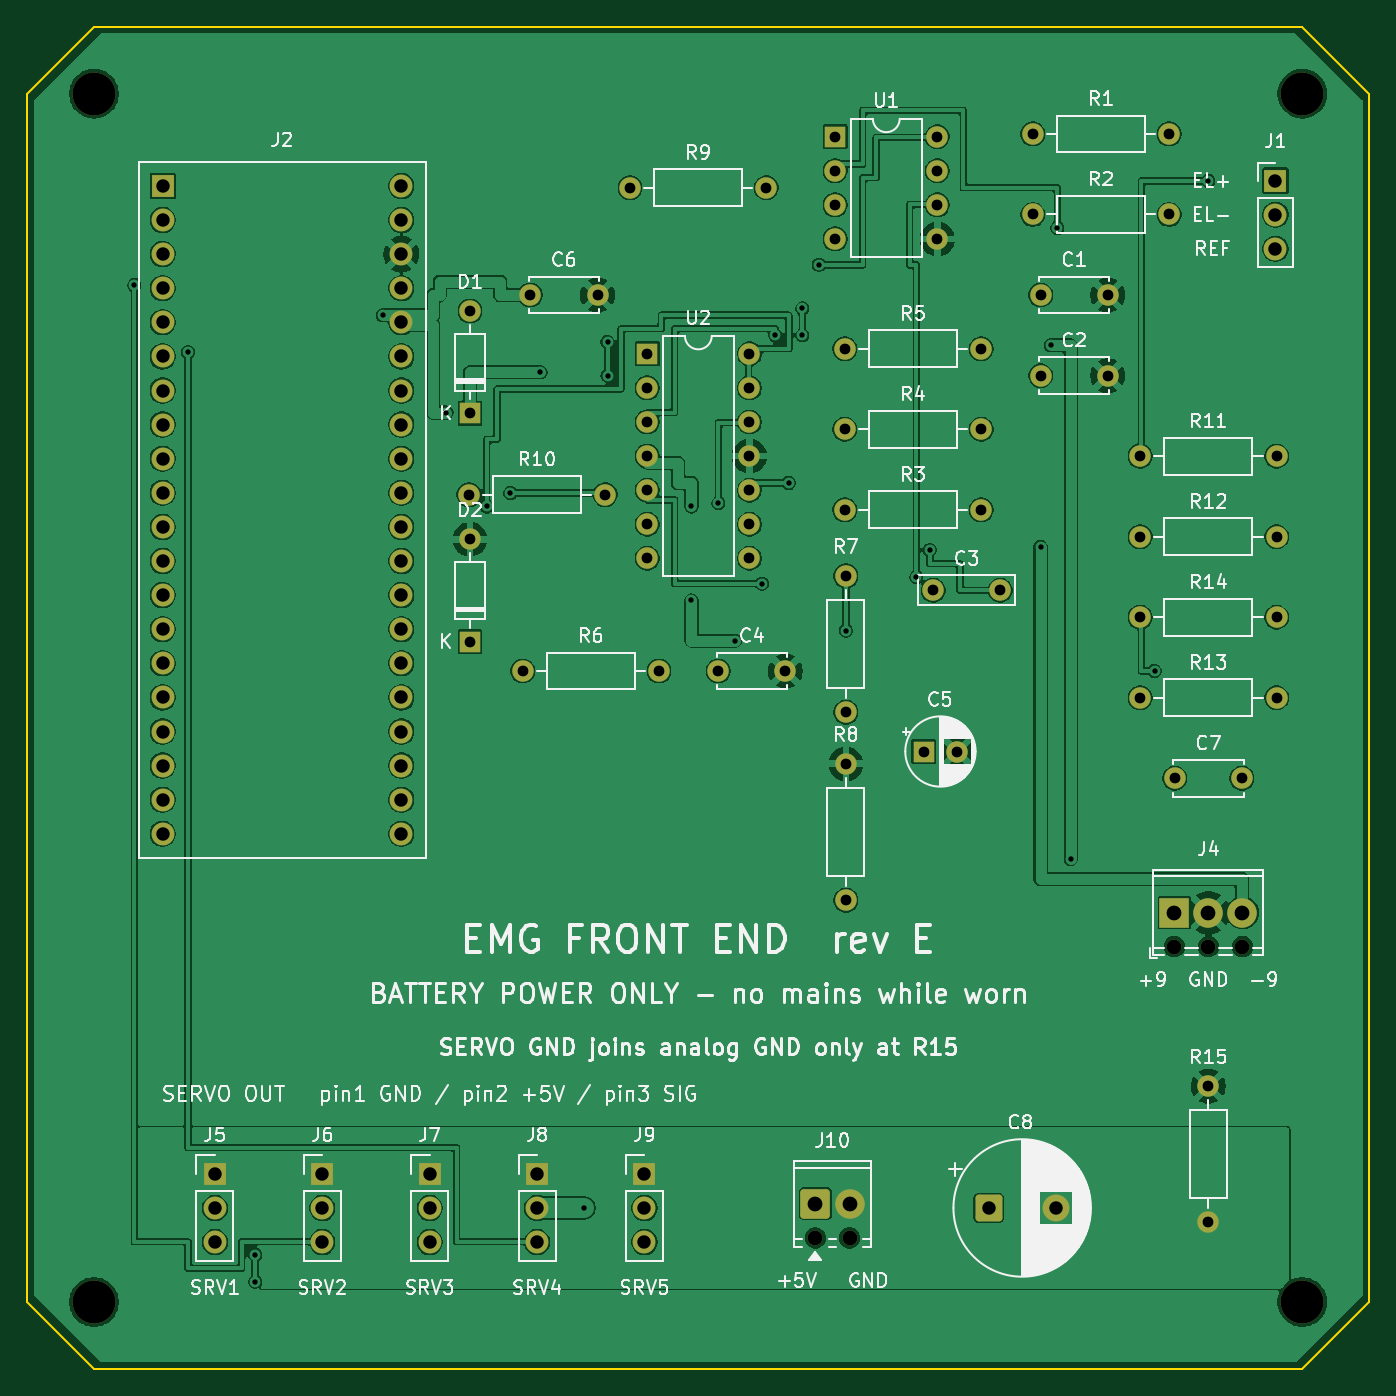
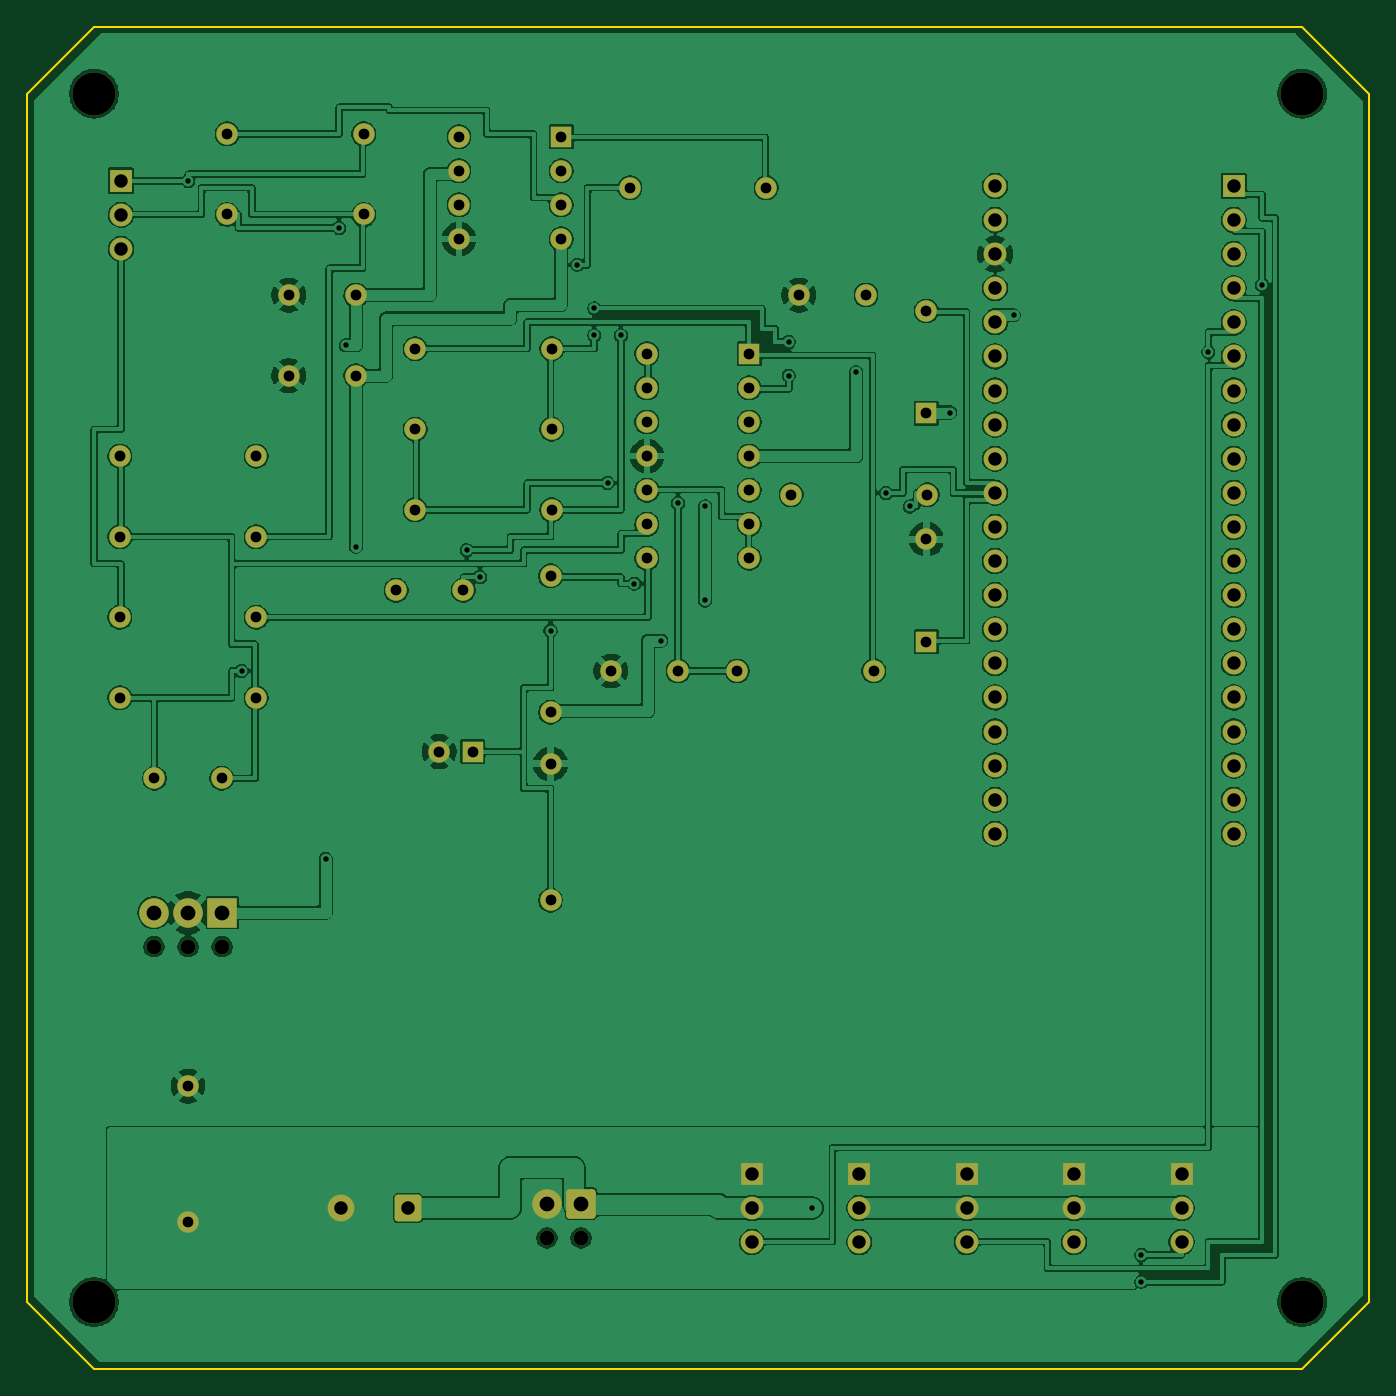
Circuit board: 10 layer files. Board 100.0 x 100.0 mm.
- bottom_copper: emg-B_Cu.gbl (396602 bytes)
- bottom_mask: emg-B_Mask.gbs (5932 bytes)
- paste: emg-B_Paste.gbp (448 bytes)
- bottom_silk: emg-B_Silkscreen.gbo (449 bytes)
- outline: emg-Edge_Cuts.gm1 (802 bytes)
- top_copper: emg-F_Cu.gtl (352523 bytes)
- top_mask: emg-F_Mask.gts (5932 bytes)
- paste: emg-F_Paste.gtp (448 bytes)
- top_silk: emg-F_Silkscreen.gto (130813 bytes)
- drill: emg.drl (2947 bytes)

=== bottom_copper: emg-B_Cu.gbl (396602 bytes, source omitted) ===
=== bottom_mask: emg-B_Mask.gbs (5932 bytes, source omitted) ===
=== paste: emg-B_Paste.gbp ===
%TF.GenerationSoftware,KiCad,Pcbnew,10.0.4*%
%TF.CreationDate,2026-08-05T00:01:44+01:00*%
%TF.ProjectId,emg,656d672e-6b69-4636-9164-5f7063625858,rev?*%
%TF.SameCoordinates,Original*%
%TF.FileFunction,Paste,Bot*%
%TF.FilePolarity,Positive*%
%FSLAX46Y46*%
G04 Gerber Fmt 4.6, Leading zero omitted, Abs format (unit mm)*
G04 Created by KiCad (PCBNEW 10.0.4) date 2026-08-05 00:01:44*
%MOMM*%
%LPD*%
G01*
G04 APERTURE LIST*
G04 APERTURE END LIST*
M02*

=== bottom_silk: emg-B_Silkscreen.gbo ===
%TF.GenerationSoftware,KiCad,Pcbnew,10.0.4*%
%TF.CreationDate,2026-08-05T00:01:44+01:00*%
%TF.ProjectId,emg,656d672e-6b69-4636-9164-5f7063625858,rev?*%
%TF.SameCoordinates,Original*%
%TF.FileFunction,Legend,Bot*%
%TF.FilePolarity,Positive*%
%FSLAX46Y46*%
G04 Gerber Fmt 4.6, Leading zero omitted, Abs format (unit mm)*
G04 Created by KiCad (PCBNEW 10.0.4) date 2026-08-05 00:01:44*
%MOMM*%
%LPD*%
G01*
G04 APERTURE LIST*
G04 APERTURE END LIST*
M02*

=== outline: emg-Edge_Cuts.gm1 ===
%TF.GenerationSoftware,KiCad,Pcbnew,10.0.4*%
%TF.CreationDate,2026-08-05T00:01:44+01:00*%
%TF.ProjectId,emg,656d672e-6b69-4636-9164-5f7063625858,rev?*%
%TF.SameCoordinates,Original*%
%TF.FileFunction,Profile,NP*%
%FSLAX46Y46*%
G04 Gerber Fmt 4.6, Leading zero omitted, Abs format (unit mm)*
G04 Created by KiCad (PCBNEW 10.0.4) date 2026-08-05 00:01:44*
%MOMM*%
%LPD*%
G01*
G04 APERTURE LIST*
%TA.AperFunction,Profile*%
%ADD10C,0.150000*%
%TD*%
G04 APERTURE END LIST*
D10*
X0Y-5000000D02*
X5000000Y0D01*
X0Y-95000000D02*
X0Y-5000000D01*
X5000000Y0D02*
X95000000Y0D01*
X5000000Y-100000000D02*
X0Y-95000000D01*
X95000000Y0D02*
X100000000Y-5000000D01*
X95000000Y-100000000D02*
X5000000Y-100000000D01*
X100000000Y-5000000D02*
X100000000Y-95000000D01*
X100000000Y-95000000D02*
X95000000Y-100000000D01*
M02*

=== top_copper: emg-F_Cu.gtl (352523 bytes, source omitted) ===
=== top_mask: emg-F_Mask.gts ===
%TF.GenerationSoftware,KiCad,Pcbnew,10.0.4*%
%TF.CreationDate,2026-08-05T00:01:44+01:00*%
%TF.ProjectId,emg,656d672e-6b69-4636-9164-5f7063625858,rev?*%
%TF.SameCoordinates,Original*%
%TF.FileFunction,Soldermask,Top*%
%TF.FilePolarity,Negative*%
%FSLAX46Y46*%
G04 Gerber Fmt 4.6, Leading zero omitted, Abs format (unit mm)*
G04 Created by KiCad (PCBNEW 10.0.4) date 2026-08-05 00:01:44*
%MOMM*%
%LPD*%
G01*
G04 APERTURE LIST*
G04 Aperture macros list*
%AMRoundRect*
0 Rectangle with rounded corners*
0 $1 Rounding radius*
0 $2 $3 $4 $5 $6 $7 $8 $9 X,Y pos of 4 corners*
0 Add a 4 corners polygon primitive as box body*
4,1,4,$2,$3,$4,$5,$6,$7,$8,$9,$2,$3,0*
0 Add four circle primitives for the rounded corners*
1,1,$1+$1,$2,$3*
1,1,$1+$1,$4,$5*
1,1,$1+$1,$6,$7*
1,1,$1+$1,$8,$9*
0 Add four rect primitives between the rounded corners*
20,1,$1+$1,$2,$3,$4,$5,0*
20,1,$1+$1,$4,$5,$6,$7,0*
20,1,$1+$1,$6,$7,$8,$9,0*
20,1,$1+$1,$8,$9,$2,$3,0*%
G04 Aperture macros list end*
%ADD10C,1.600000*%
%ADD11C,3.200000*%
%ADD12R,1.600000X1.600000*%
%ADD13O,1.600000X1.600000*%
%ADD14R,1.700000X1.700000*%
%ADD15C,1.700000*%
%ADD16C,1.100000*%
%ADD17RoundRect,0.249999X-0.850001X-0.850001X0.850001X-0.850001X0.850001X0.850001X-0.850001X0.850001X0*%
%ADD18C,2.200000*%
%ADD19O,1.700000X1.700000*%
%ADD20R,2.200000X2.200000*%
%ADD21RoundRect,0.250000X-0.750000X-0.750000X0.750000X-0.750000X0.750000X0.750000X-0.750000X0.750000X0*%
%ADD22C,2.000000*%
G04 APERTURE END LIST*
D10*
%TO.C,C4*%
X51500000Y-48000000D03*
X56500000Y-48000000D03*
%TD*%
%TO.C,C2*%
X75500000Y-26000000D03*
X80500000Y-26000000D03*
%TD*%
D11*
%TO.C,H3*%
X5000000Y-95000000D03*
%TD*%
D12*
%TO.C,C5*%
X66794887Y-54000000D03*
D10*
X69294887Y-54000000D03*
%TD*%
%TO.C,R3*%
X60920000Y-36000000D03*
D13*
X71080000Y-36000000D03*
%TD*%
D14*
%TO.C,J9*%
X46000000Y-85460000D03*
D15*
X46000000Y-88000000D03*
X46000000Y-90540000D03*
%TD*%
D10*
%TO.C,R7*%
X61000000Y-51080000D03*
D13*
X61000000Y-40920000D03*
%TD*%
D12*
%TO.C,D1*%
X33000000Y-28810000D03*
D13*
X33000000Y-21190000D03*
%TD*%
D10*
%TO.C,R9*%
X44920000Y-12000000D03*
D13*
X55080000Y-12000000D03*
%TD*%
D10*
%TO.C,R12*%
X82920000Y-38000000D03*
D13*
X93080000Y-38000000D03*
%TD*%
D10*
%TO.C,R13*%
X82920000Y-50000000D03*
D13*
X93080000Y-50000000D03*
%TD*%
D10*
%TO.C,C1*%
X75500000Y-20000000D03*
X80500000Y-20000000D03*
%TD*%
%TO.C,C6*%
X37500000Y-20000000D03*
X42500000Y-20000000D03*
%TD*%
D11*
%TO.C,H4*%
X95000000Y-95000000D03*
%TD*%
D14*
%TO.C,J2*%
X10110000Y-11870000D03*
D15*
X10110000Y-14410000D03*
X10110000Y-16950000D03*
X10110000Y-19490000D03*
X10110000Y-22030000D03*
X10110000Y-24570000D03*
X10110000Y-27110000D03*
X10110000Y-29650000D03*
X10110000Y-32190000D03*
X10110000Y-34730000D03*
X10110000Y-37270000D03*
X10110000Y-39810000D03*
X10110000Y-42350000D03*
X10110000Y-44890000D03*
X10110000Y-47430000D03*
X10110000Y-49970000D03*
X10110000Y-52510000D03*
X10110000Y-55050000D03*
X10110000Y-57590000D03*
X10110000Y-60130000D03*
X27890000Y-60130000D03*
X27890000Y-57590000D03*
X27890000Y-55050000D03*
X27890000Y-52510000D03*
X27890000Y-49970000D03*
X27890000Y-47430000D03*
X27890000Y-44890000D03*
X27890000Y-42350000D03*
X27890000Y-39810000D03*
X27890000Y-37270000D03*
X27890000Y-34730000D03*
X27890000Y-32190000D03*
X27890000Y-29650000D03*
X27890000Y-27110000D03*
X27890000Y-24570000D03*
X27890000Y-22030000D03*
X27890000Y-19490000D03*
X27890000Y-16950000D03*
X27890000Y-14410000D03*
X27890000Y-11870000D03*
%TD*%
D10*
%TO.C,C3*%
X67500000Y-42000000D03*
X72500000Y-42000000D03*
%TD*%
D14*
%TO.C,J5*%
X14000000Y-85460000D03*
D15*
X14000000Y-88000000D03*
X14000000Y-90540000D03*
%TD*%
D10*
%TO.C,R4*%
X60920000Y-30000000D03*
D13*
X71080000Y-30000000D03*
%TD*%
D10*
%TO.C,C7*%
X85500000Y-56000000D03*
X90500000Y-56000000D03*
%TD*%
%TO.C,R2*%
X74920000Y-14000000D03*
D13*
X85080000Y-14000000D03*
%TD*%
D14*
%TO.C,J8*%
X38000000Y-85460000D03*
D15*
X38000000Y-88000000D03*
X38000000Y-90540000D03*
%TD*%
D10*
%TO.C,R5*%
X60920000Y-24000000D03*
D13*
X71080000Y-24000000D03*
%TD*%
D14*
%TO.C,J7*%
X30000000Y-85460000D03*
D15*
X30000000Y-88000000D03*
X30000000Y-90540000D03*
%TD*%
D16*
%TO.C,J10*%
X58730000Y-90232500D03*
X61270000Y-90232500D03*
D17*
X58730000Y-87692500D03*
D18*
X61270000Y-87692500D03*
%TD*%
D14*
%TO.C,J1*%
X93000000Y-11475000D03*
D19*
X93000000Y-14015000D03*
X93000000Y-16555000D03*
%TD*%
D10*
%TO.C,R15*%
X88000000Y-89080000D03*
X88000000Y-78920000D03*
%TD*%
D12*
%TO.C,U1*%
X60200000Y-8199999D03*
D13*
X60200000Y-10739999D03*
X60200000Y-13279999D03*
X60200000Y-15819999D03*
X67820000Y-15819999D03*
X67820000Y-13279999D03*
X67820000Y-10739999D03*
X67820000Y-8199999D03*
%TD*%
D11*
%TO.C,H1*%
X5000000Y-5000000D03*
%TD*%
D14*
%TO.C,J6*%
X22000000Y-85460000D03*
D15*
X22000000Y-88000000D03*
X22000000Y-90540000D03*
%TD*%
D11*
%TO.C,H2*%
X95000000Y-5000000D03*
%TD*%
D10*
%TO.C,R1*%
X74920000Y-8000000D03*
D13*
X85080000Y-8000000D03*
%TD*%
D10*
%TO.C,R10*%
X32920000Y-34860000D03*
D13*
X43080000Y-34860000D03*
%TD*%
D10*
%TO.C,R8*%
X61000000Y-65080000D03*
D13*
X61000000Y-54920000D03*
%TD*%
D10*
%TO.C,R6*%
X36920000Y-48000000D03*
D13*
X47080000Y-48000000D03*
%TD*%
D10*
%TO.C,R14*%
X82920000Y-44000000D03*
D13*
X93080000Y-44000000D03*
%TD*%
D16*
%TO.C,J4*%
X85460000Y-68540000D03*
X88000000Y-68540000D03*
X90540000Y-68540000D03*
D20*
X85460000Y-66000000D03*
D18*
X88000000Y-66000000D03*
X90540000Y-66000000D03*
%TD*%
D12*
%TO.C,U2*%
X46200000Y-24375000D03*
D13*
X46200000Y-26915000D03*
X46200000Y-29455000D03*
X46200000Y-31995000D03*
X46200000Y-34535000D03*
X46200000Y-37075000D03*
X46200000Y-39615000D03*
X53820000Y-39615000D03*
X53820000Y-37075000D03*
X53820000Y-34535000D03*
X53820000Y-31995000D03*
X53820000Y-29455000D03*
X53820000Y-26915000D03*
X53820000Y-24375000D03*
%TD*%
D21*
%TO.C,C8*%
X71632323Y-88000000D03*
D22*
X76632323Y-88000000D03*
%TD*%
D12*
%TO.C,D2*%
X33000000Y-45810000D03*
D13*
X33000000Y-38190000D03*
%TD*%
D10*
%TO.C,R11*%
X82920000Y-32000000D03*
D13*
X93080000Y-32000000D03*
%TD*%
M02*

=== paste: emg-F_Paste.gtp ===
%TF.GenerationSoftware,KiCad,Pcbnew,10.0.4*%
%TF.CreationDate,2026-08-05T00:01:44+01:00*%
%TF.ProjectId,emg,656d672e-6b69-4636-9164-5f7063625858,rev?*%
%TF.SameCoordinates,Original*%
%TF.FileFunction,Paste,Top*%
%TF.FilePolarity,Positive*%
%FSLAX46Y46*%
G04 Gerber Fmt 4.6, Leading zero omitted, Abs format (unit mm)*
G04 Created by KiCad (PCBNEW 10.0.4) date 2026-08-05 00:01:44*
%MOMM*%
%LPD*%
G01*
G04 APERTURE LIST*
G04 APERTURE END LIST*
M02*

=== top_silk: emg-F_Silkscreen.gto (130813 bytes, source omitted) ===
=== drill: emg.drl ===
M48
; DRILL file KiCad 10.0.4 date 2026-08-05T00:01:45
; FORMAT={-:-/ absolute / metric / decimal}
; #@! TF.CreationDate,2026-08-05T00:01:45+01:00
; #@! TF.GenerationSoftware,Kicad,Pcbnew,10.0.4
; #@! TF.FileFunction,MixedPlating,1,2
FMAT,2
METRIC
; #@! TA.AperFunction,Plated,PTH,ViaDrill
T1C0.400
; #@! TA.AperFunction,Plated,PTH,ComponentDrill
T2C0.800
; #@! TA.AperFunction,Plated,PTH,ComponentDrill
T3C1.000
; #@! TA.AperFunction,Plated,PTH,ComponentDrill
T4C1.100
; #@! TA.AperFunction,NonPlated,NPTH,ComponentDrill
T5C1.100
; #@! TA.AperFunction,NonPlated,NPTH,ComponentDrill
T6C3.200
%
G90
G05
T1
X8.0Y-19.25
X12.0Y-24.25
X17.0Y-91.5
X17.0Y-93.5
X26.5Y-21.5
X31.25Y-28.75
X34.25Y-35.75
X36.0Y-34.75
X38.25Y-25.75
X41.5Y-88.0
X43.25Y-23.5
X43.25Y-26.0
X49.5Y-35.75
X49.5Y-42.75
X51.5Y-35.5
X52.75Y-45.75
X54.75Y-41.5
X55.75Y-23.0
X56.75Y-34.0
X57.75Y-21.0
X57.75Y-23.0
X59.0Y-17.75
X61.0Y-45.0
X66.25Y-41.0
X67.25Y-39.0
X75.5Y-38.75
X76.25Y-23.75
X76.75Y-15.0
X77.75Y-62.0
X84.0Y-48.0
X88.0Y-11.5
T2
X32.92Y-34.86
X33.0Y-21.19
X33.0Y-28.81
X33.0Y-38.19
X33.0Y-45.81
X36.92Y-48.0
X37.5Y-20.0
X42.5Y-20.0
X43.08Y-34.86
X44.92Y-12.0
X46.2Y-24.375
X46.2Y-26.915
X46.2Y-29.455
X46.2Y-31.995
X46.2Y-34.535
X46.2Y-37.075
X46.2Y-39.615
X47.08Y-48.0
X51.5Y-48.0
X53.82Y-24.375
X53.82Y-26.915
X53.82Y-29.455
X53.82Y-31.995
X53.82Y-34.535
X53.82Y-37.075
X53.82Y-39.615
X55.08Y-12.0
X56.5Y-48.0
X60.2Y-8.2
X60.2Y-10.74
X60.2Y-13.28
X60.2Y-15.82
X60.92Y-24.0
X60.92Y-30.0
X60.92Y-36.0
X61.0Y-40.92
X61.0Y-51.08
X61.0Y-54.92
X61.0Y-65.08
X66.795Y-54.0
X67.5Y-42.0
X67.82Y-8.2
X67.82Y-10.74
X67.82Y-13.28
X67.82Y-15.82
X69.295Y-54.0
X71.08Y-24.0
X71.08Y-30.0
X71.08Y-36.0
X72.5Y-42.0
X74.92Y-8.0
X74.92Y-14.0
X75.5Y-20.0
X75.5Y-26.0
X80.5Y-20.0
X80.5Y-26.0
X82.92Y-32.0
X82.92Y-38.0
X82.92Y-44.0
X82.92Y-50.0
X85.08Y-8.0
X85.08Y-14.0
X85.5Y-56.0
X88.0Y-78.92
X88.0Y-89.08
X90.5Y-56.0
X93.08Y-32.0
X93.08Y-38.0
X93.08Y-44.0
X93.08Y-50.0
T3
X10.11Y-11.87
X10.11Y-14.41
X10.11Y-16.95
X10.11Y-19.49
X10.11Y-22.03
X10.11Y-24.57
X10.11Y-27.11
X10.11Y-29.65
X10.11Y-32.19
X10.11Y-34.73
X10.11Y-37.27
X10.11Y-39.81
X10.11Y-42.35
X10.11Y-44.89
X10.11Y-47.43
X10.11Y-49.97
X10.11Y-52.51
X10.11Y-55.05
X10.11Y-57.59
X10.11Y-60.13
X14.0Y-85.46
X14.0Y-88.0
X14.0Y-90.54
X22.0Y-85.46
X22.0Y-88.0
X22.0Y-90.54
X27.89Y-11.87
X27.89Y-14.41
X27.89Y-16.95
X27.89Y-19.49
X27.89Y-22.03
X27.89Y-24.57
X27.89Y-27.11
X27.89Y-29.65
X27.89Y-32.19
X27.89Y-34.73
X27.89Y-37.27
X27.89Y-39.81
X27.89Y-42.35
X27.89Y-44.89
X27.89Y-47.43
X27.89Y-49.97
X27.89Y-52.51
X27.89Y-55.05
X27.89Y-57.59
X27.89Y-60.13
X30.0Y-85.46
X30.0Y-88.0
X30.0Y-90.54
X38.0Y-85.46
X38.0Y-88.0
X38.0Y-90.54
X46.0Y-85.46
X46.0Y-88.0
X46.0Y-90.54
X71.632Y-88.0
X76.632Y-88.0
X93.0Y-11.475
X93.0Y-14.015
X93.0Y-16.555
T4
X58.73Y-87.692
X61.27Y-87.692
X85.46Y-66.0
X88.0Y-66.0
X90.54Y-66.0
T5
X58.73Y-90.233
X61.27Y-90.233
X85.46Y-68.54
X88.0Y-68.54
X90.54Y-68.54
T6
X5.0Y-5.0
X5.0Y-95.0
X95.0Y-5.0
X95.0Y-95.0
M30
